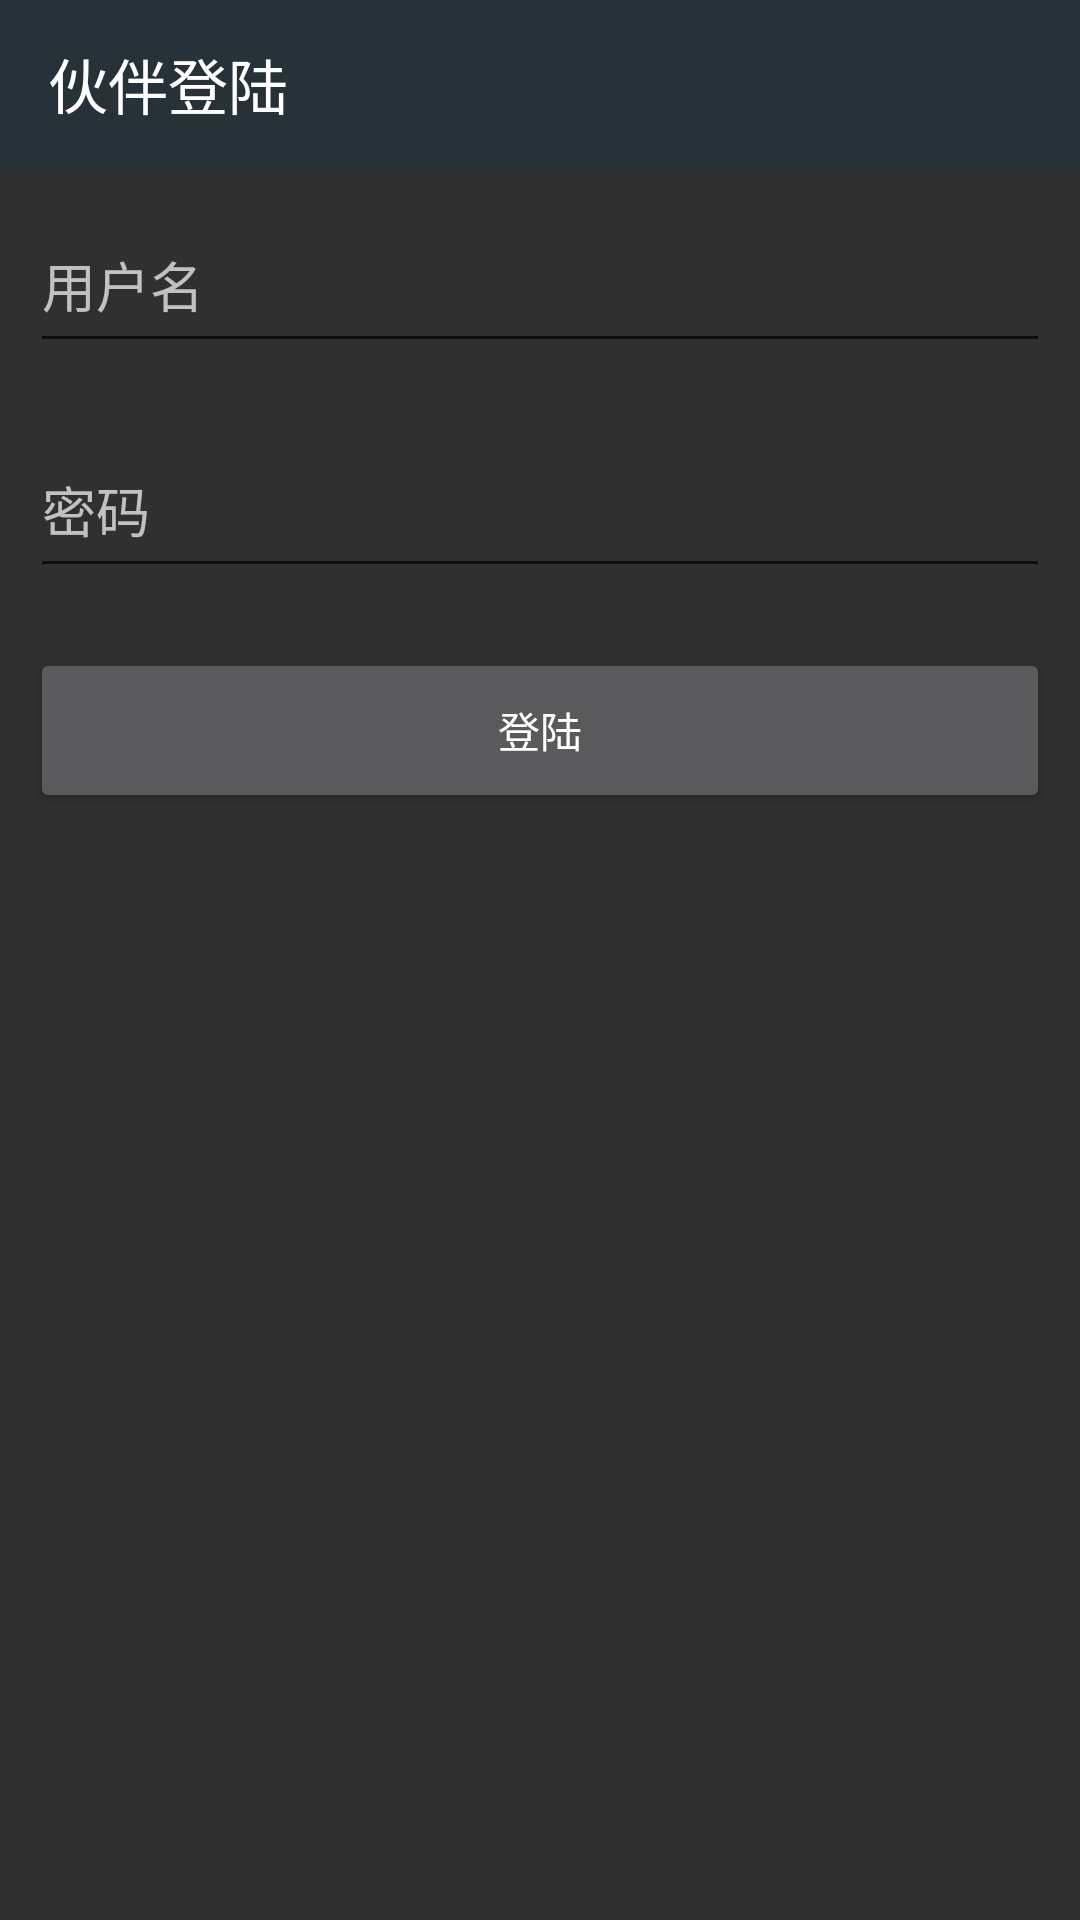

Produce the Android XML layout that renders to this screen, including the resource entries it uses.
<!-- AndroidManifest.xml: application theme AppTheme -->
<!-- res/layout/activity_login.xml -->
<?xml version="1.0" encoding="utf-8"?>
<LinearLayout xmlns:android="http://schemas.android.com/apk/res/android"
    xmlns:app="http://schemas.android.com/apk/res-auto"
    xmlns:tools="http://schemas.android.com/tools"
    android:layout_width="match_parent"
    android:layout_height="match_parent"
    android:orientation="vertical"
    tools:context=".business.init.LoginActivity">
    <android.support.v7.widget.Toolbar
        android:id="@+id/toolbar"
        app:title="@string/user_login"
        android:layout_width="match_parent"
        android:layout_height="?attr/actionBarSize"
        android:background="?attr/colorPrimary"
        app:popupTheme="@style/AppTheme.PopupOverlay" />

    <EditText
        android:layout_margin="10dp"
        android:layout_marginTop="50dp"
        android:hint="@string/username"
        android:maxLength="5"
        android:inputType="number"
        android:id="@+id/txtAccount"
        android:layout_width="match_parent"
        android:layout_height="55dp" />
    <EditText
        android:layout_margin="10dp"
        android:hint="@string/password"
        android:inputType="textPassword"
        android:id="@+id/txtPasswd"
        android:layout_width="match_parent"
        android:layout_height="55dp" />

    <Button
        android:layout_margin="10dp"
        android:id="@+id/btnLogin"
        android:text="@string/login"
        android:layout_width="match_parent"
        android:layout_height="55dp" />



</LinearLayout>
<!-- resources referenced by this layout -->
<resources>
  <string name="login">登陆</string>
  <string name="password">密码</string>
  <string name="user_login">伙伴登陆</string>
  <string name="username">用户名</string>
  <style name="AppTheme.PopupOverlay" parent="ThemeOverlay.AppCompat.Light" />
  <style name="AppTheme" parent="Theme.AppCompat.NoActionBar">
          
          <item name="colorPrimary">@color/colorPrimary</item>
          <item name="colorPrimaryDark">@color/colorPrimaryDark</item>
          <item name="colorAccent">@color/colorAccent</item>
          <item name="android:colorForeground">@color/foreground_material_dark</item>
          <item name="android:navigationBarColor">@color/black</item>
          <item name="android:textColorPrimary">@color/text_color_primary</item>
          <item name="android:textColorPrimaryInverse">@color/primary_text_material_light</item>
      </style>
  <color name="colorPrimary">#263238</color>
  <color name="colorPrimaryDark">#263238</color>
  <color name="colorAccent">#FF4081</color>
  <color name="foreground_material_dark">#000000</color>
  <color name="black">#212121</color>
  <color name="text_color_primary">#ffffff</color>
  <color name="primary_text_material_light">#ffffff</color>
</resources>
